The GitHub repository syedowaisi/elpv-pred contains a labelled image folder "processed_data" with 4 categories: functional, mild, moderate, severe. Examples follow, each with its label.

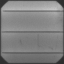
Label: functional

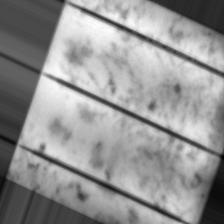
Label: mild

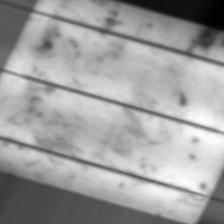
Label: moderate

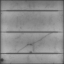
Label: severe

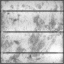
Label: functional

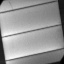
Label: mild
